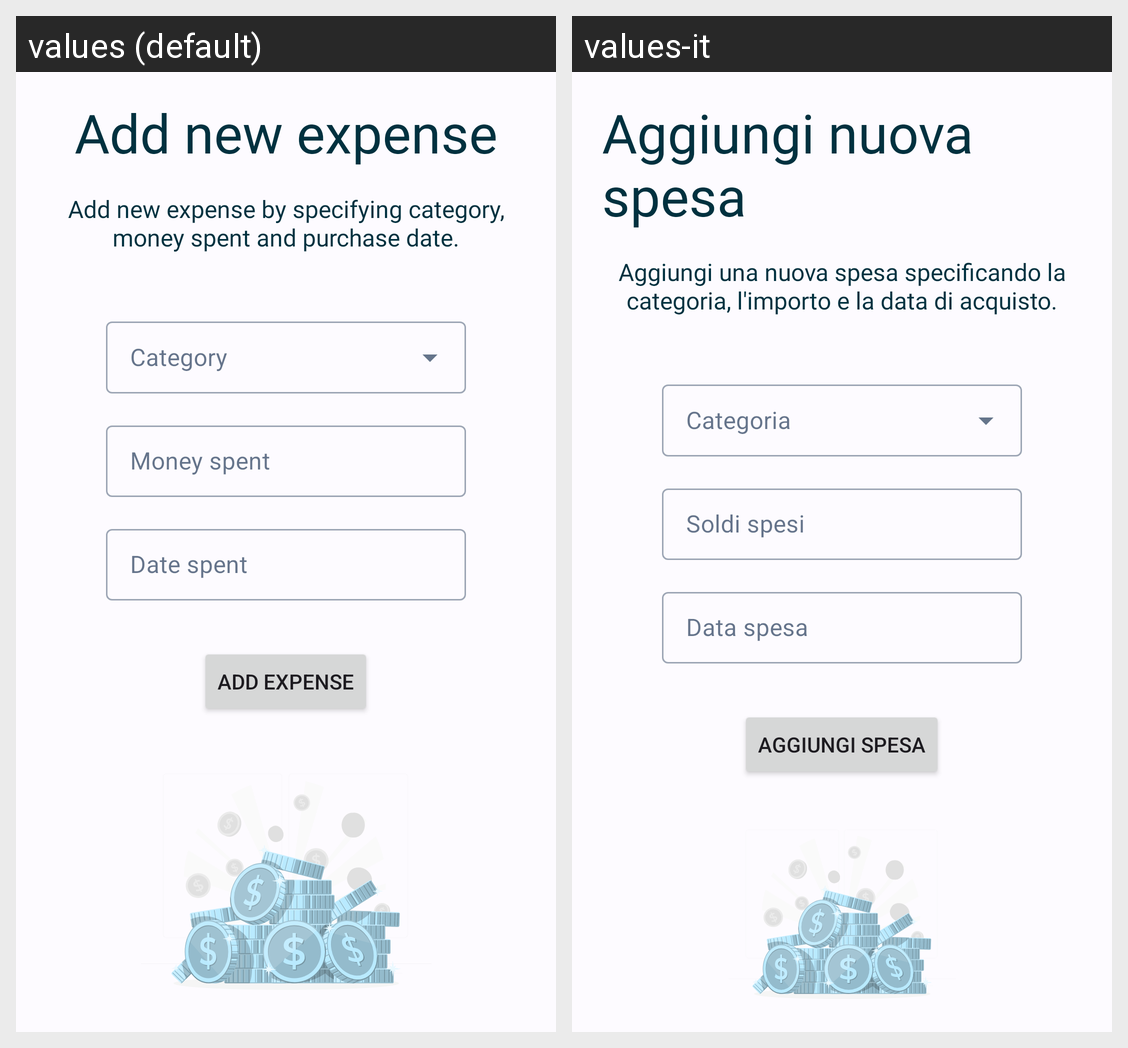

Strings drawn on this Android screen and how each of the app's shown locales translates them:
Android screen res/layout/fragment_add_expenses.xml rendered under 2 locales, left to right: values (default), values-it. Device: Nexus 5 (rendered at 1080×1920; each locale shown at half size, 540×960, under a caption strip naming it); theme Base.Theme.AsilApp.
Strings drawn on this screen, with the default value and each locale's value (text and hints the layout hard-codes, and strings that could not be matched under every locale, appear in the picture but are not listed):

add_expense
  values: Add new expense
  values-it: Aggiungi nuova spesa

add_expense_desc
  values: Add new expense by specifying category, money spent and purchase date.
  values-it: Aggiungi una nuova spesa specificando la categoria, l'importo e la data di acquisto.

money_spent
  values: Money spent
  values-it: Soldi spesi

date_spent
  values: Date spent
  values-it: Data spesa

add_expense2
  values: Add expense
  values-it: Aggiungi spesa
